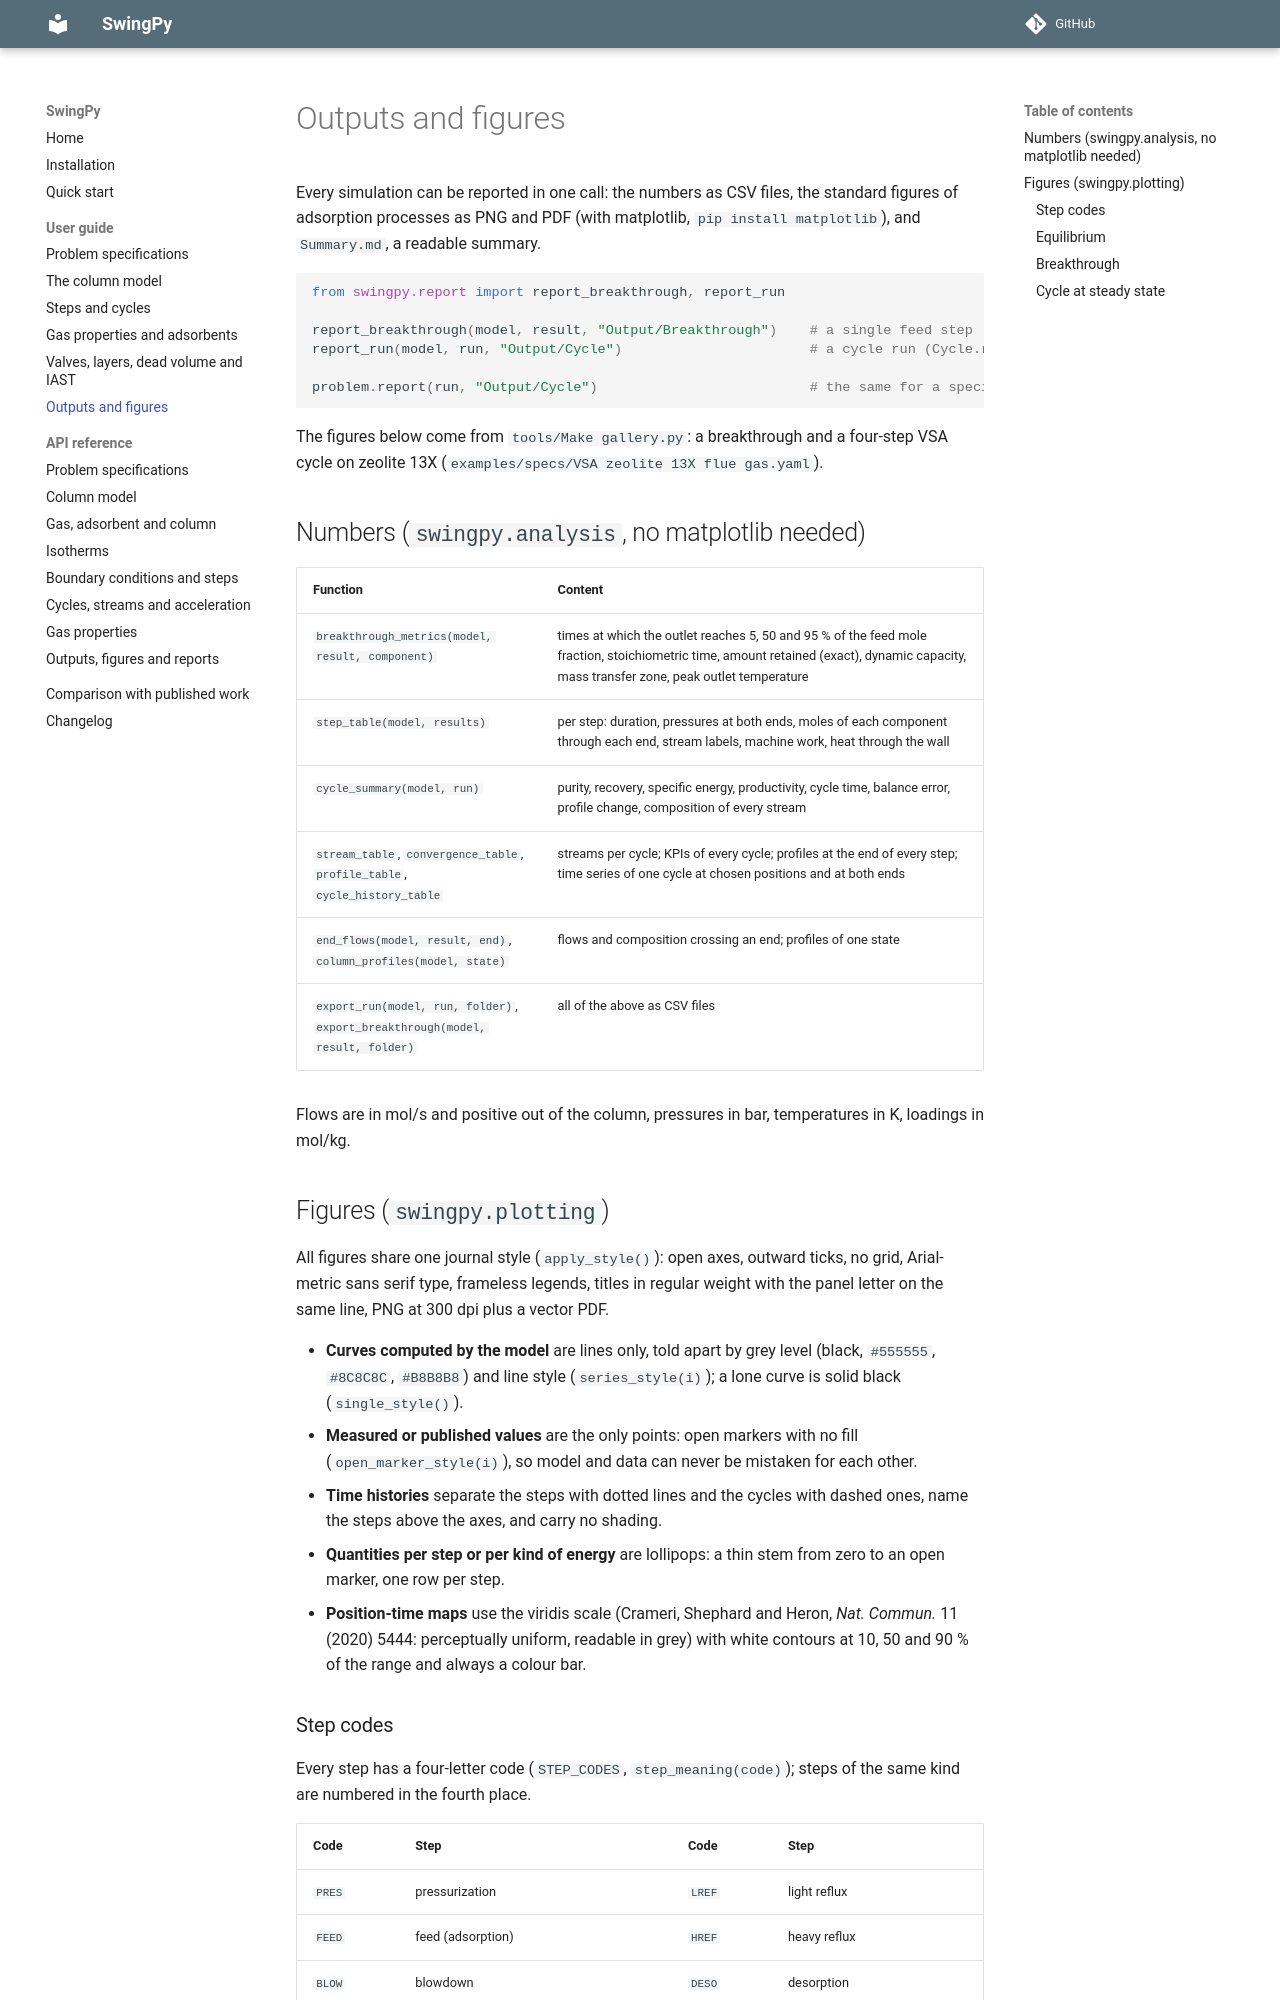

repository: mohammmadyazdani/swingpy · page: guide/figures/index.html · generator: mkdocs

# Outputs and figures

Every simulation can be reported in one call: the numbers as CSV files, the standard figures of adsorption processes as PNG and PDF (with matplotlib, `pip install matplotlib`), and `Summary.md`, a readable summary.

```python
from swingpy.report import report_breakthrough, report_run

report_breakthrough(model, result, "Output/Breakthrough")    # a single feed step
report_run(model, run, "Output/Cycle")                       # a cycle run (Cycle.run)

problem.report(run, "Output/Cycle")                          # the same for a specification (swingpy.spec)
```

The figures below come from `tools/Make gallery.py`: a breakthrough and a four-step VSA cycle on zeolite 13X (`examples/specs/VSA zeolite 13X flue gas.yaml`).
